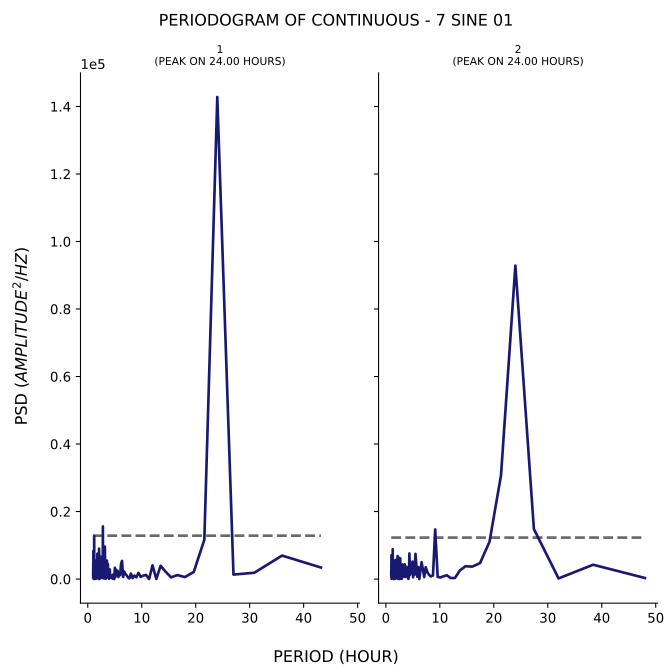

The table this chart was drawn from, first rows:
test, period, psd
1, 43.2, 3421
1, 36.0, 6954
1, 30.86, 1863
1, 27.0, 1330
1, 24.0, 142802
1, 21.6, 11649
1, 19.64, 2097
1, 18.0, 588
1, 16.62, 1180
1, 15.43, 511.9
1, 14.4, 2215
1, 13.5, 3932
1, 12.71, 44.35
1, 12.0, 4056
1, 11.37, 10.8
1, 10.8, 1229
1, 10.29, 1004
1, 9.818, 648.9
1, 9.391, 1825
1, 9.0, 510.3
1, 8.64, 1041
1, 8.308, 268
1, 8.0, 1616
1, 7.714, 187.2
1, 7.448, 501.9
1, 7.2, 1117
1, 6.968, 1519
1, 6.75, 2233
1, 6.545, 632.7
1, 6.353, 5388
1, 6.171, 4484
1, 6.0, 1185
1, 5.838, 1436
1, 5.684, 617.5
1, 5.538, 2402
1, 5.4, 2397
1, 5.268, 2771
1, 5.143, 697.9
1, 5.023, 3339
1, 4.909, 17.31
1, 4.8, 1454
1, 4.696, 84.28
1, 4.596, 436.8
1, 4.5, 1099
1, 4.408, 275.5
1, 4.32, 590.6
1, 4.235, 704.9
1, 4.154, 879.3
1, 4.075, 2843
1, 4.0, 2249
1, 3.927, 89.06
1, 3.857, 636.3
1, 3.789, 1401
1, 3.724, 4475
1, 3.661, 2946
1, 3.6, 478.9
1, 3.541, 5478
1, 3.484, 839.4
1, 3.429, 2503
1, 3.375, 1092
... 341 more rows
